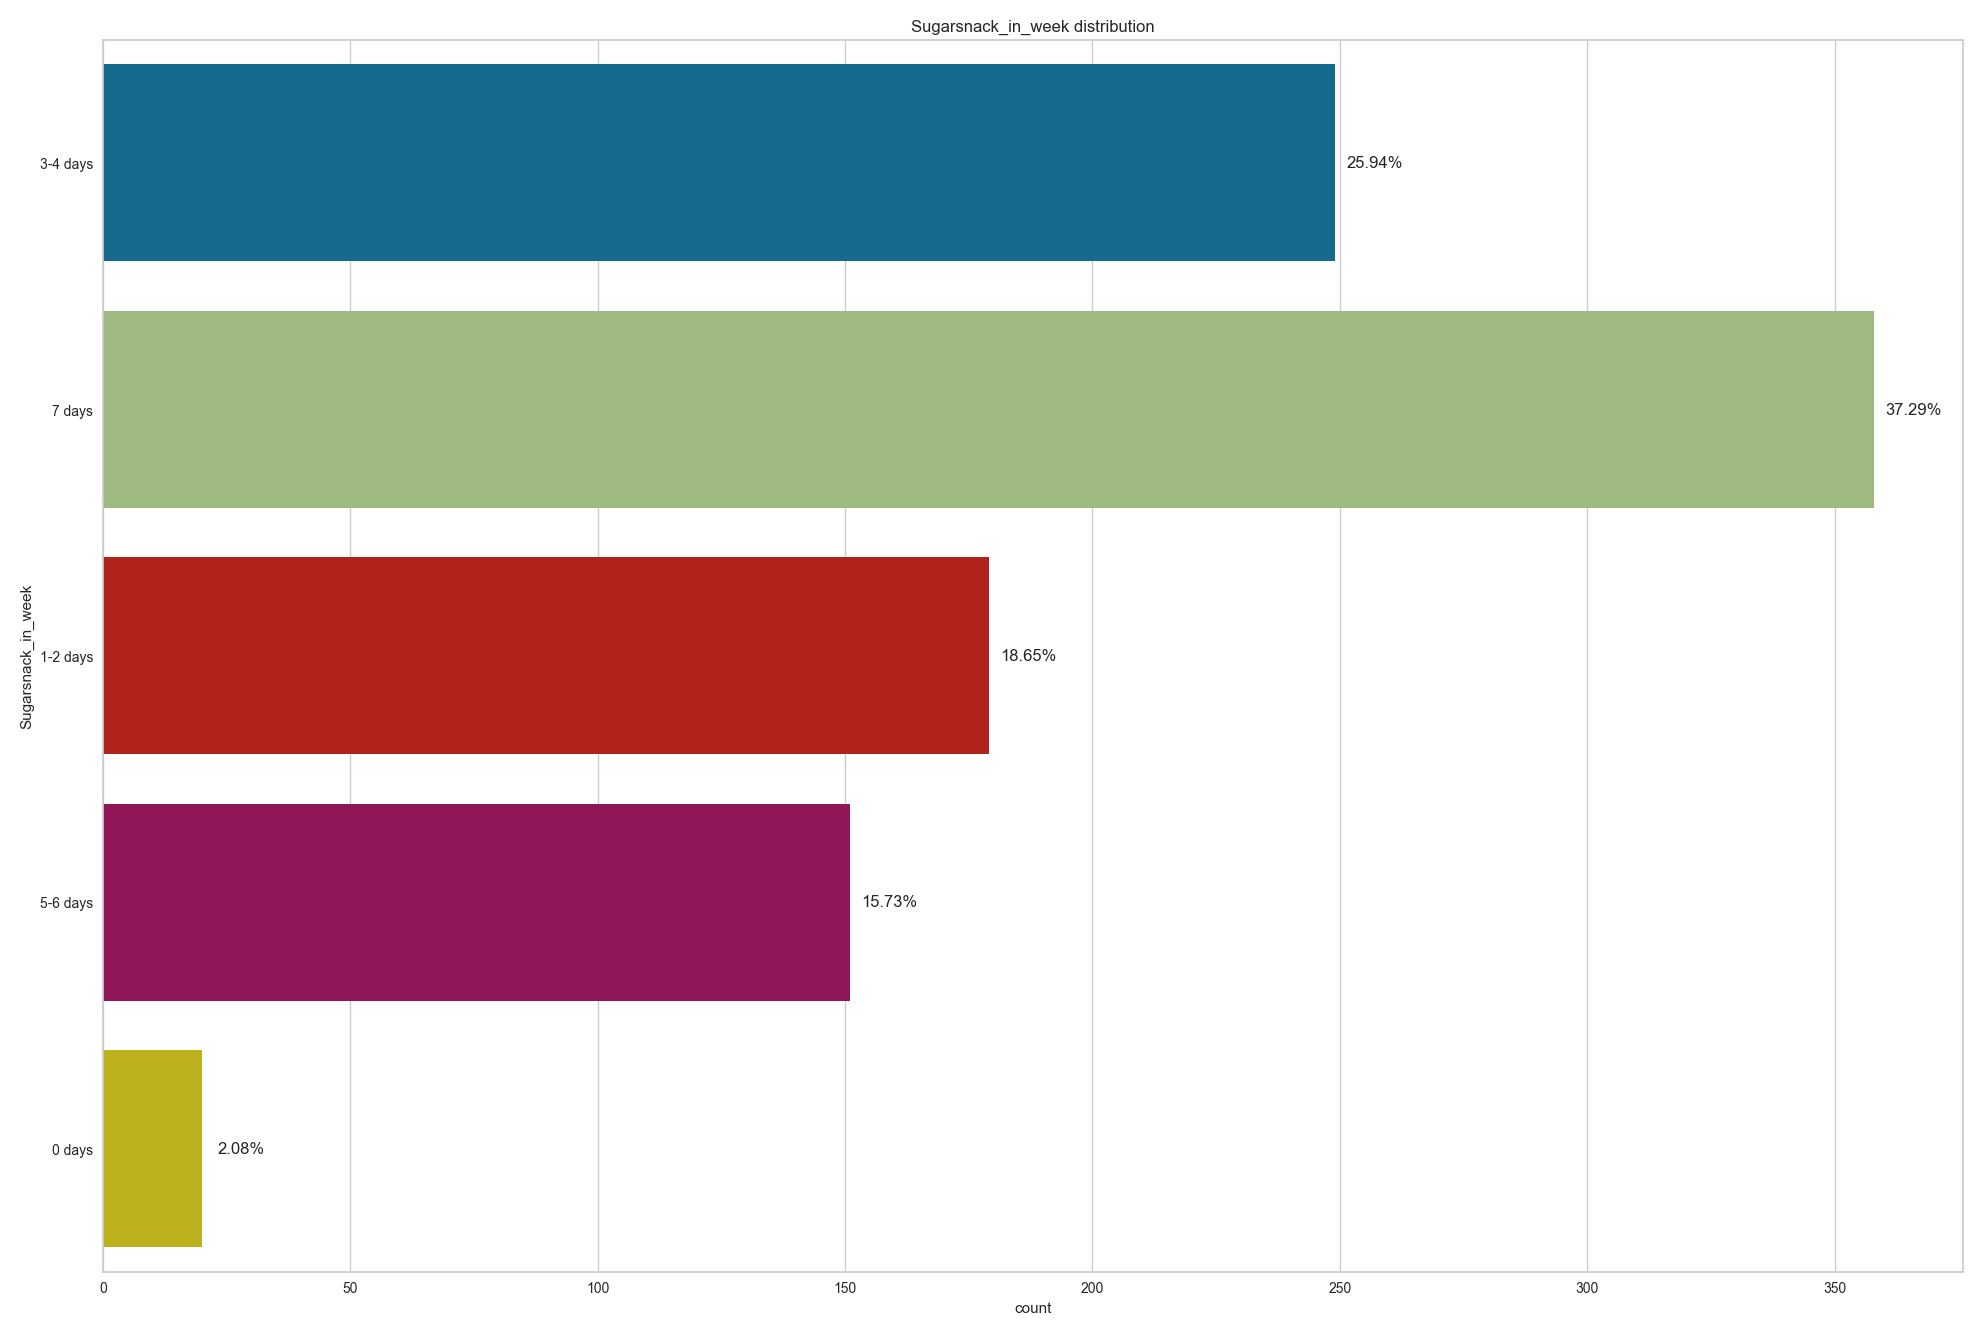

The data file committed next to this chart (first rows):
, Sugarsnack_in_week
7 days, 358
3-4 days, 249
1-2 days, 179
5-6 days, 151
0 days, 20
